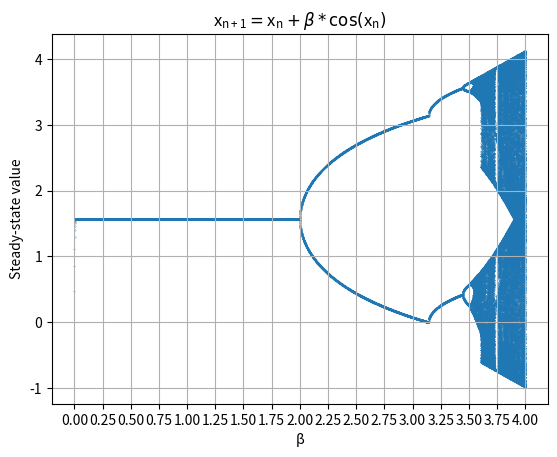

Generate this figure with matplotlib:
import numpy as np
from matplotlib import pyplot as plt
import copy

%matplotlib qt
no_of_iters = 1000
no_of_betas = 8193
beta_min = 0
beta_max = 4
beta_range = beta_max - beta_min
beta_step = beta_range/no_of_betas
betas = np.arange(beta_min, beta_max+beta_step, beta_step)
betas = np.linspace(beta_min, beta_max, no_of_betas)

x0 = np.zeros(no_of_betas)
lx = np.arange(no_of_iters)
ly = np.zeros((no_of_iters, no_of_betas))
# print(betas)
for i in range(1, no_of_iters):
    x0 = x0 + np.multiply(np.cos(x0), betas)
    ly[i] = copy.deepcopy(x0)

# for i in range(no_of_betas):
#     plt.plot(lx, ly.T[no_of_betas-1-i], label=str(betas[no_of_betas-1-i]))
# # plt.legend(loc='best')
# plt.show()

b_tup_with_betas = {}

for i in range(no_of_betas):
    b_tup_with_betas[betas[i]] = []
    for j in range(no_of_iters-1, -1, -1):
        if (len(b_tup_with_betas[betas[i]]) == 0):
            b_tup_with_betas[betas[i]].append(ly[j][i])
        elif( np.min(np.abs(b_tup_with_betas[betas[i]] - ly[j][i])) > 0.001):
            b_tup_with_betas[betas[i]].append(ly[j][i])
        else:
            break
                

bx = []
by = []
for i in b_tup_with_betas.keys():
    for j in b_tup_with_betas[i]:
        bx.append(i)
        by.append(j)

plt.scatter(bx, by, s = 0.05)
plt.grid()
plt.xticks(np.arange(betas[0], betas[-1]+0.25, 0.25))
plt.xlabel("β")
plt.ylabel("Steady-state value")
plt.title("$\mathregular{x_{n+1}} = \mathregular{x_{n}} + β*\cos(\mathregular{x_{n}})$")
plt.show()